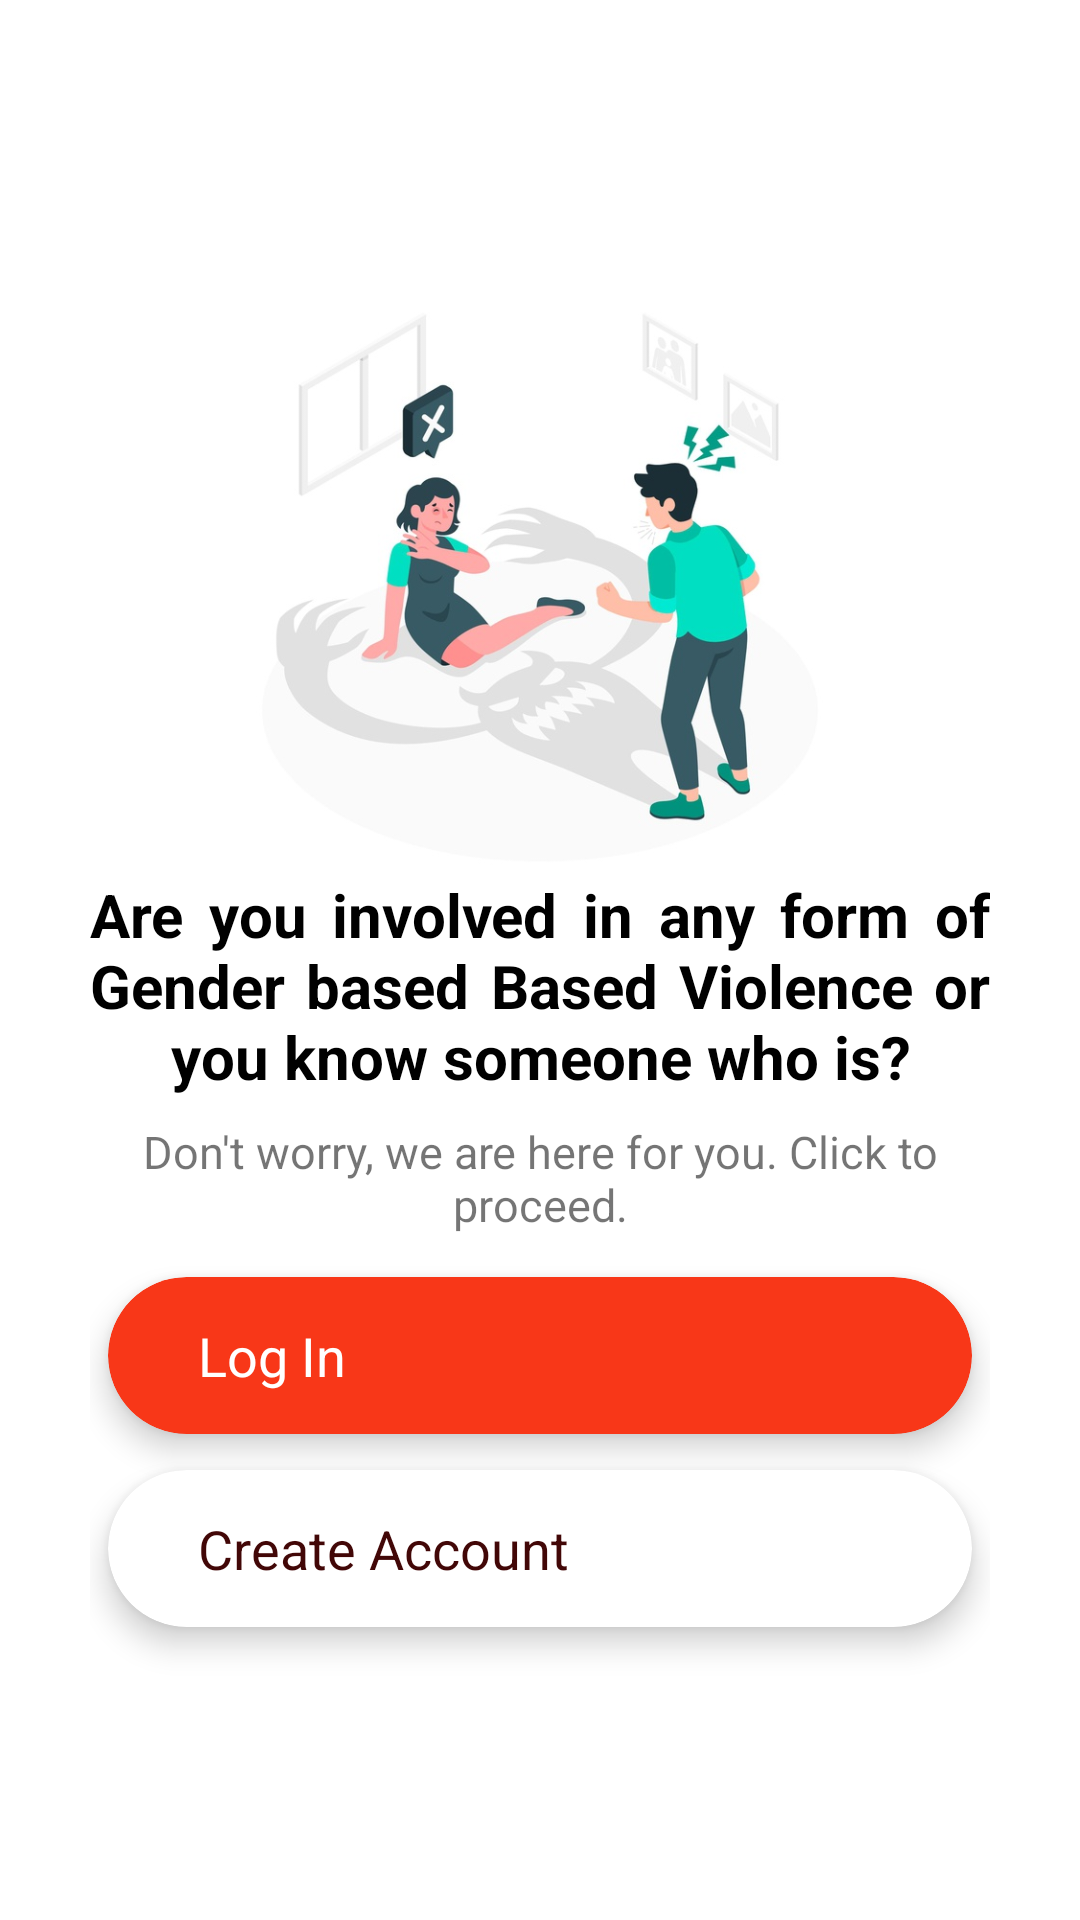

Here is an Android app screen rendered from its layout file. Give the layout XML and the strings, colors and styles it references.
<!-- AndroidManifest.xml: application theme AppTheme -->
<!-- res/layout/fragment_choose_reg_type.xml -->
<?xml version="1.0" encoding="utf-8"?>
<layout xmlns:android="http://schemas.android.com/apk/res/android"
    xmlns:tools="http://schemas.android.com/tools"
    xmlns:app="http://schemas.android.com/apk/res-auto">

    <data>

    </data>

    <LinearLayout
        android:layout_width="match_parent"
        android:layout_height="match_parent"
        tools:context=".ui.fragment.act_login.FragmentPromptToLogin"
        android:orientation="vertical"
        android:gravity="center"
        android:background="@color/colorWhite"
        android:padding="30dp">











        <ImageView
            android:layout_width="match_parent"
            android:layout_height="200dp"
            android:src="@drawable/z_home"
            tools:ignore="ContentDescription" />


        <TextView
            android:layout_width="match_parent"
            android:layout_height="wrap_content"
            android:justificationMode="inter_word"
            android:text="Are you involved in any form of Gender based Based Violence or you know someone who is?"
            android:textColor="@color/colorBlack"
            android:layout_marginBottom="8dp"
            android:gravity="center"
            android:textStyle="bold"
            android:textSize="20sp"
            tools:targetApi="o" />
        <TextView
            android:layout_width="match_parent"
            android:layout_height="wrap_content"
            android:text="Don't worry, we are here for you. Click to proceed."
            android:layout_marginBottom="8dp"
            android:gravity="center"
            android:textSize="15sp"
            tools:targetApi="o" />


        <androidx.cardview.widget.CardView
            android:layout_width="match_parent"
            android:layout_height="wrap_content"
            android:backgroundTint="@color/colorAccent"
            app:cardCornerRadius="60dp"
            app:cardElevation="6dp"
            android:layout_margin="6dp"
            android:layout_marginBottom="20dp"
            android:layout_gravity="center">
            <TextView
                android:id="@+id/regAsRapeVictimBtn"
                android:layout_width="match_parent"
                android:layout_height="wrap_content"
                android:textColor="@color/colorWhite"
                android:padding="14dp"
                android:paddingStart="30dp"
                android:textSize="18sp"
                android:text="Log In"
                app:drawableEndCompat="@drawable/v_arrow_right" />
        </androidx.cardview.widget.CardView>

        <androidx.cardview.widget.CardView
            android:layout_width="match_parent"
            android:layout_height="wrap_content"
            app:cardCornerRadius="60dp"
            app:cardElevation="6dp"
            android:layout_margin="6dp"
            android:layout_gravity="center">
            <TextView
                android:id="@+id/regAsRapeSupportBtn"
                android:layout_width="match_parent"
                android:layout_height="wrap_content"
                android:textColor="@color/colorRedDark"
                android:padding="14dp"
                android:paddingStart="30dp"
                android:textSize="18sp"
                android:text="Create Account"
                app:drawableEndCompat="@drawable/v_arrow_right"
                android:drawableTint="@color/colorRedDark"/>
        </androidx.cardview.widget.CardView>


    </LinearLayout>
</layout>
<!-- resources referenced by this layout -->
<resources>
  <color name="colorAccent">#F83718</color>EEB61C,
  <color name="colorBlack">#000000</color>
  <color name="colorRedDark">#420707</color>
  <color name="colorWhite">#ffffff</color>
  <!-- drawable z_home: jpg bitmap (drawable, 51505 bytes) -->
  <style name="AppTheme" parent="Theme.AppCompat.Light.DarkActionBar">
          
          <item name="colorPrimary">@color/colorPrimary</item>
          <item name="colorPrimaryDark">@color/colorPrimaryDark</item>
          <item name="colorAccent">@color/colorAccent</item>
      </style>
  <color name="colorPrimary">#00923F</color>
  <color name="colorPrimaryDark">#f4f4f4</color>
</resources>
